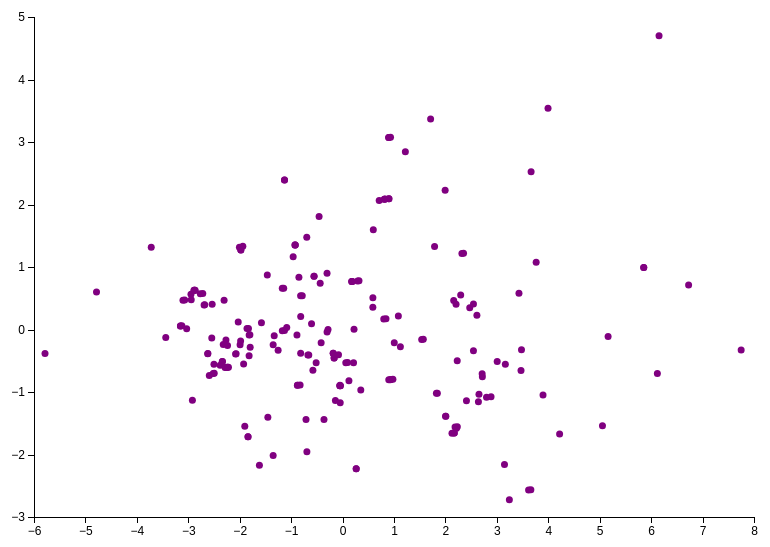
D3 v7 page, settled after 360 driven frames (6 s of simulated time); the page loaded 1 data file(s).


        d3.csv('biplot_scores.csv').then(data => {
            const margin = { top: 40, right: 30, bottom: 60, left: 50 };
            const width = 800 - margin.left - margin.right;
            const height = 600 - margin.top - margin.bottom;

            const x = d3.scaleLinear().range([0, width]);
            const y = d3.scaleLinear().range([height, 0]);

            const xAxis = d3.axisBottom(x);
            const yAxis = d3.axisLeft(y);

            const svg = d3.select("#biplot").append("svg")
                .attr("width", width + margin.left + margin.right)
                .attr("height", height + margin.top + margin.bottom)
                .append("g")
                .attr("transform", "translate(" + margin.left + "," + margin.top + ")");

            x.domain(d3.extent(data, d => +d.PC1)).nice();
            y.domain(d3.extent(data, d => +d.PC2)).nice();

            svg.append("g")
                .attr("class", "x axis")
                .attr("transform", "translate(0," + height + ")")
                .call(xAxis)
                .append("text")
                .attr("class", "label")
                .attr("x", width / 2)
                .attr("y", 40)
                .style("text-anchor", "middle")
                .text("Principal Component 1");

            svg.append("g")
                .attr("class", "y axis")
                .call(yAxis)
                .append("text")
                .attr("class", "label")
                .attr("transform", "rotate(-90)")
                .attr("x", -height / 2)
                .attr("y", -40)
                .attr("dy", ".71em")
                .style("text-anchor", "middle")
                .text("Principal Component 2");

            svg.selectAll(".dot")
                .data(data)
                .enter().append("circle")
                .attr("class", "dot")
                .attr("r", 3.5)
                .attr("cx", d => x(d.PC1))
                .attr("cy", d => y(d.PC2))
                .attr("fill", "purple");

            updateHighlighting();
        });

        function updateHighlighting() {
            d3.csv('biplot_scores.csv').then(biplotData => {
                d3.selectAll('.dot').attr('fill', function(d) {
                    const point = selectedBars.find(bar => bar.rows.includes(d.car_id));
                    return point ? point.color : 'purple';
                });
            });
        }
    

### data: biplot_scores.csv
PC1, PC2, car_ID
-1.129, 2.394, 1
-1.129, 2.394, 2
0.5975, 1.595, 3
-0.07907, -0.4041, 4
1.085, 0.2175, 5
0.5884, 0.3566, 6
2.799, -1.084, 7
2.887, -1.077, 8
3.47, -0.6553, 9
1.789, 1.329, 10
-0.1641, -0.4551, 11
-0.1641, -0.4551, 12
0.8002, 0.168, 13
0.8442, 0.1719, 14
2.229, -0.4992, 15
3.43, 0.5785, 16
3.764, 1.074, 17
5.163, -0.1134, 18
-5.786, -0.3845, 19
-3.153, 0.05621, 20
-3.032, 0.01014, 21
-3.103, 0.4685, 22
-2.948, 0.5632, 23
-1.978, 1.271, 24
-2.887, 0.6277, 25
-2.87, 0.6292, 26
-2.87, 0.6292, 27
-1.939, 1.333, 28
0.2648, -2.228, 29
0.8109, 2.085, 30
-4.785, 0.5981, 31
-3.72, 1.316, 32
-3.438, -0.1278, 33
-2.693, 0.3939, 34
-2.68, 0.395, 35
-1.924, -0.5517, 36
-1.901, -1.547, 37
-1.172, -0.01894, 38
-1.129, -0.01519, 39
-0.8145, -0.3787, 40
-1.253, -0.3325, 41
-0.3016, -0.03817, 42
-0.849, 0.837, 43
-1.577, 0.1067, 44
-3.153, 0.05621, 45
-3.125, 0.05869, 46
-0.4352, 0.7406, 47
5.856, 0.9934, 48
5.856, 0.9934, 49
6.154, 4.699, 50
-2.268, -0.166, 51
-2.623, -0.3863, 52
-2.619, -0.3859, 53
-2.339, -0.512, 54
-2.335, -0.5116, 55
-0.9238, 1.351, 56
-0.9238, 1.351, 57
-0.9198, 1.352, 58
-0.4565, 1.809, 59
-0.1822, -0.3785, 60
... 145 more rows